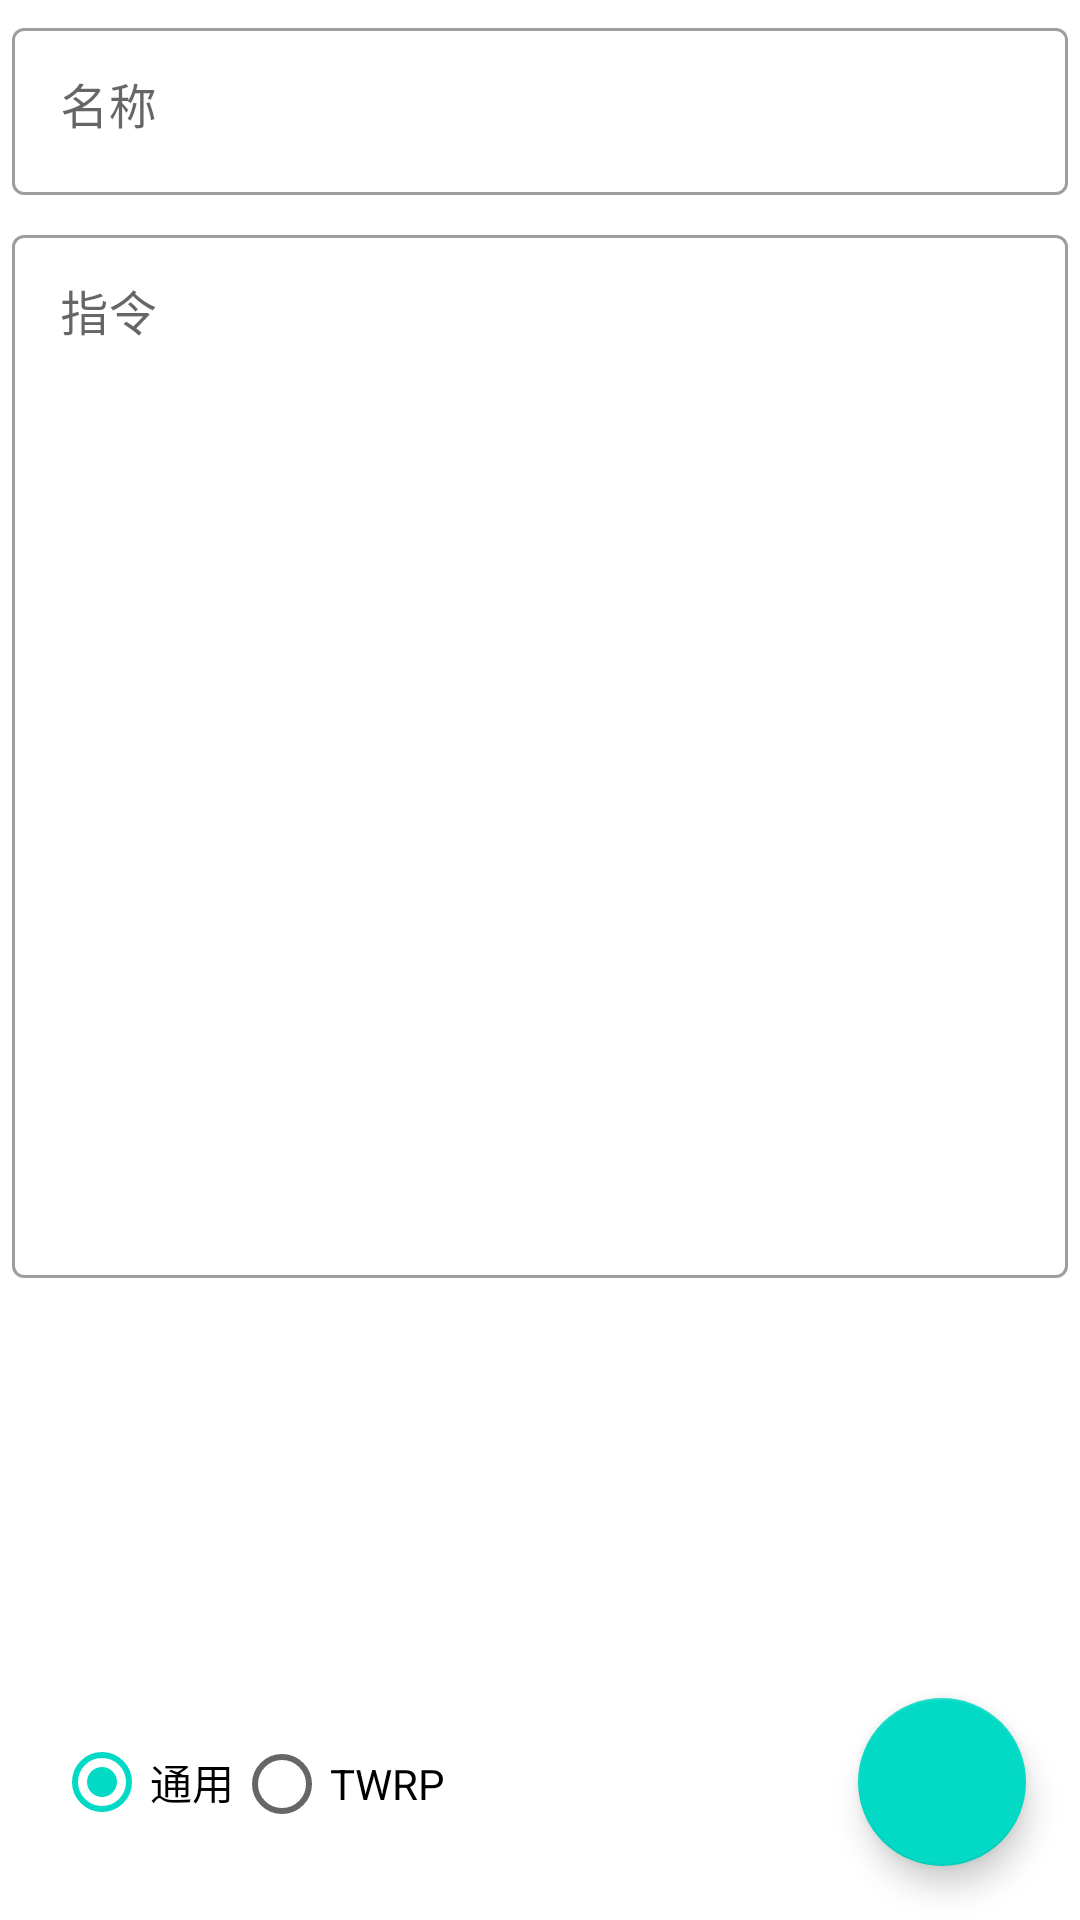

Layout XML and referenced resources for this Android screen:
<!-- AndroidManifest.xml: application theme AppTheme -->
<!-- res/layout/activity_edit.xml -->
<?xml version="1.0" encoding="utf-8"?>
<LinearLayout xmlns:android="http://schemas.android.com/apk/res/android"
    xmlns:app="http://schemas.android.com/apk/res-auto"
    android:orientation="vertical"
    android:transitionName="shared_element_end_root"
    android:layout_width="match_parent"
    android:layout_height="match_parent">

    <com.google.android.material.textfield.TextInputLayout
        style="@style/Widget.MaterialComponents.TextInputLayout.OutlinedBox"
        android:layout_width="match_parent"
        android:layout_height="wrap_content"
        android:layout_margin="4dp"
        android:hint="@string/name"
        app:helperTextEnabled="true"
        >
        <com.google.android.material.textfield.TextInputEditText
            android:id="@+id/name"
            android:gravity="start"
            android:layout_width="match_parent"
            android:layout_height="match_parent"/>
    </com.google.android.material.textfield.TextInputLayout>


    <com.google.android.material.textfield.TextInputLayout
        style="@style/Widget.MaterialComponents.TextInputLayout.OutlinedBox"
        android:layout_width="match_parent"
        android:layout_weight="3"
        android:layout_height="0dp"
        android:layout_margin="4dp"
        android:hint="@string/command"
        app:helperTextEnabled="true"
        >
        <com.google.android.material.textfield.TextInputEditText
            android:id="@+id/commands"
            android:gravity="start"
            android:layout_width="match_parent"
            android:layout_height="match_parent"/>
    </com.google.android.material.textfield.TextInputLayout>


    <androidx.recyclerview.widget.RecyclerView
        android:id="@+id/recycler_view"
        android:layout_width="match_parent"
        android:layout_weight="1"
        android:layout_height="0dp"/>
    <LinearLayout

        android:orientation="horizontal"
        android:layout_width="match_parent"
        android:layout_height="wrap_content">

        <RadioGroup
            android:layout_marginStart="18dp"
            android:layout_gravity="center"
            android:layout_weight="1"
            android:layout_width="0dp"
            android:layout_height="wrap_content"
            android:checkedButton="@+id/selected_disabled"
            android:orientation="horizontal">
            <RadioButton
                android:id="@+id/common"
                android:checked="true"
                android:layout_width="wrap_content"
                android:layout_height="wrap_content"
                android:text="@string/common"/>
            <RadioButton
                android:id="@+id/twrp"
                android:layout_width="wrap_content"
                android:layout_height="wrap_content"
                android:text="@string/twrp"/>
        </RadioGroup>

        <com.google.android.material.floatingactionbutton.FloatingActionButton
            android:id="@+id/fab"
            android:layout_margin="18dp"
            android:layout_width="wrap_content"
            android:layout_height="wrap_content"
            android:onClick="save"
            android:layout_gravity="center"
            app:srcCompat="@drawable/ic_baseline_save_24" />
    </LinearLayout>


</LinearLayout>
<!-- resources referenced by this layout -->
<resources>
  <string name="command">指令</string>
  <string name="common">通用</string>
  <string name="name">名称</string>
  <string name="twrp">TWRP</string>
  <style name="AppTheme" parent="Theme.MaterialComponents.DayNight.DarkActionBar">
          
          <item name="colorPrimary">@color/colorPrimary</item>
  
          <item name="colorAccent">@color/colorAccent</item>
      </style>
  <color name="colorPrimary">#29b6f6</color>
  <color name="colorAccent">#03DAC5</color>
</resources>
